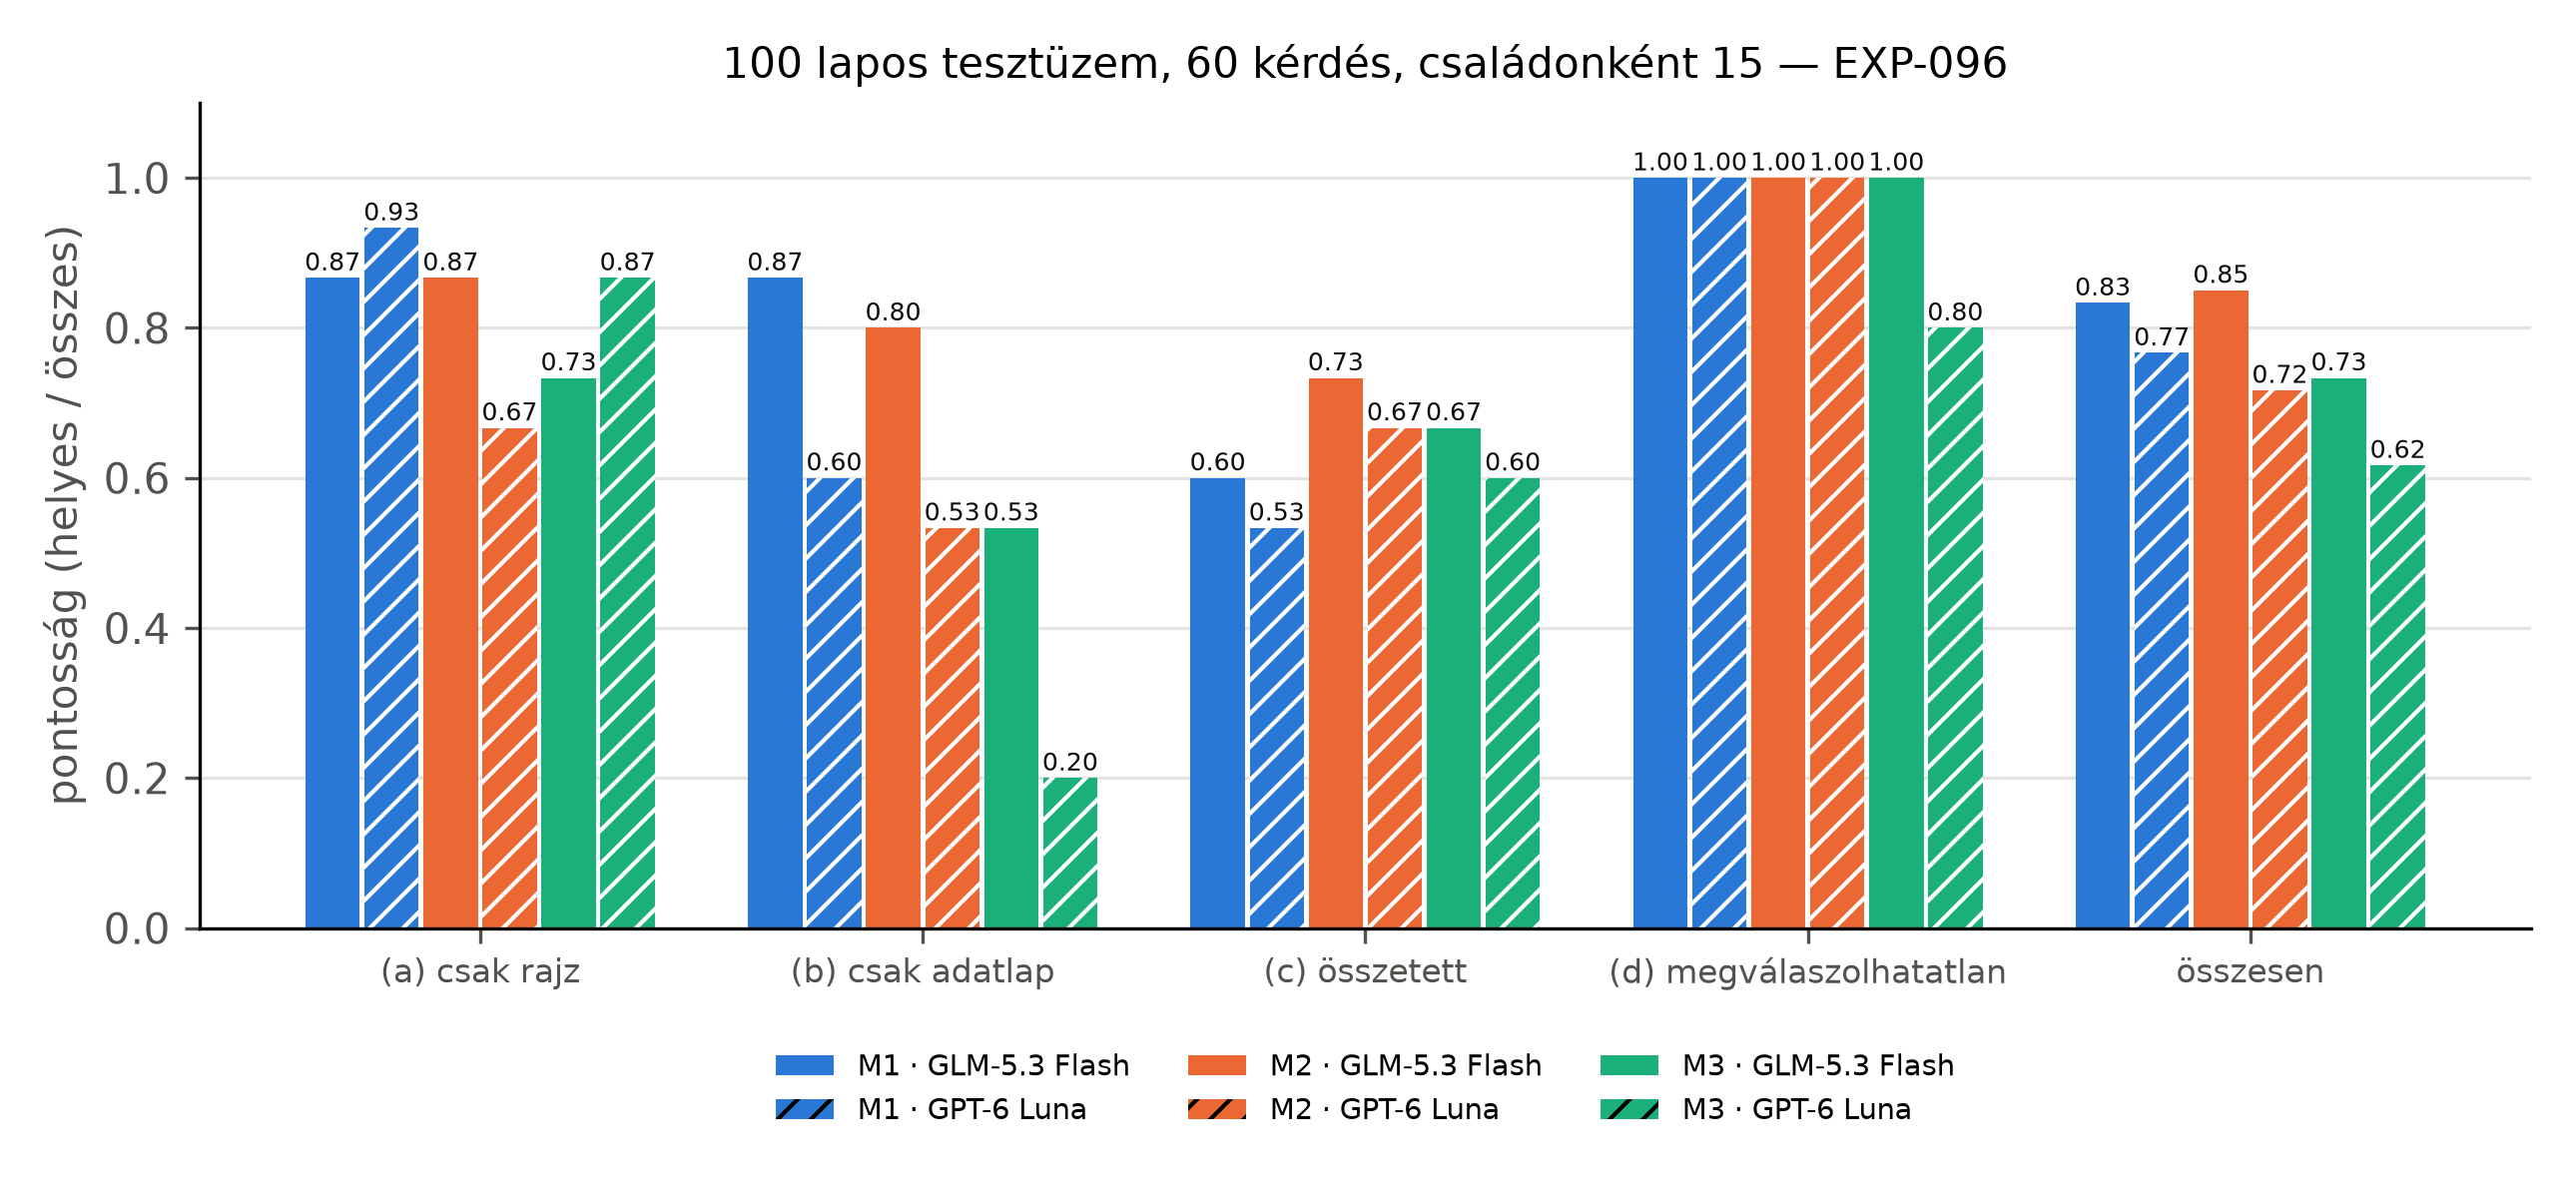

Values plotted in this chart, from the file beside it:
exp, method, model, split, family, n, correct, partial, wrong, hallucinated, pending, accuracy, ci_low, ci_high, prompt_tokens, completion_tokens, cost_usd, spent_usd, latency_median_s, latency_mean_s
EXP-096, M1, glm, dev+test, a, 15, 13, 0, 2, 0, 0, 0.8667, 0.6667, 1.0, 185514, 4056, 0.008786, 0.008395, 2.41, 3.71
EXP-096, M1, luna, dev+test, a, 15, 14, 0, 1, 0, 0, 0.9333, 0.8, 1.0, 126615, 4321, 0.01766, 0.01766, 4.98, 5.58
EXP-096, M2, glm, dev+test, a, 15, 13, 0, 2, 0, 0, 0.8667, 0.6667, 1.0, 414475, 9370, 0.03021, 0.002237, 0.04, 1.29
EXP-096, M2, luna, dev+test, a, 15, 10, 0, 5, 0, 0, 0.6667, 0.4, 0.8667, 193587, 6563, 0.01551, 0.0, 0.05, 0.06
EXP-096, M3, glm, dev+test, a, 15, 11, 0, 4, 0, 0, 0.7333, 0.4667, 0.9333, 3010984, 35469, 0.1283, 0.0, 0.04, 0.04
EXP-096, M3, luna, dev+test, a, 15, 13, 0, 2, 0, 0, 0.8667, 0.6667, 1.0, 2938810, 24974, 0.3798, 0.0, 0.04, 0.04
EXP-096, M1, glm, dev+test, b, 15, 13, 0, 2, 0, 0, 0.8667, 0.6667, 1.0, 842682, 28210, 0.05356, 0.03975, 10.11, 13.87
EXP-096, M1, luna, dev+test, b, 15, 9, 6, 0, 0, 0, 0.6, 0.3333, 0.8667, 1292612, 27064, 0.1376, 0.1188, 13.53, 19.15
EXP-096, M2, glm, dev+test, b, 15, 12, 2, 1, 0, 0, 0.8, 0.6, 1.0, 661511, 20390, 0.07233, 0.02454, 5.47, 6.9
EXP-096, M2, luna, dev+test, b, 15, 8, 6, 1, 0, 0, 0.5333, 0.2667, 0.8, 699555, 18982, 0.04595, 0.027, 5.69, 5.85
EXP-096, M3, glm, dev+test, b, 15, 8, 0, 7, 0, 0, 0.5333, 0.2667, 0.8, 3022455, 3988, 0.0989, 0.0, 0.04, 0.04
EXP-096, M3, luna, dev+test, b, 15, 3, 5, 7, 0, 0, 0.2, 0.0, 0.4, 2949566, 5060, 0.3712, 0.0, 0.03, 0.03
EXP-096, M1, glm, dev+test, c, 15, 9, 4, 2, 0, 0, 0.6, 0.3333, 0.8667, 1104933, 46759, 0.06458, 0.04692, 10.17, 19.6
EXP-096, M1, luna, dev+test, c, 15, 8, 4, 3, 0, 0, 0.5333, 0.2667, 0.8, 2107067, 38934, 0.275, 0.2678, 22.59, 27.87
EXP-096, M2, glm, dev+test, c, 15, 11, 3, 1, 0, 0, 0.7333, 0.4667, 0.9333, 1052562, 30331, 0.07761, 0.02865, 7.06, 7.16
EXP-096, M2, luna, dev+test, c, 15, 10, 4, 1, 0, 0, 0.6667, 0.4, 0.8667, 1051118, 27730, 0.05019, 0.02438, 4.82, 4.96
EXP-096, M3, glm, dev+test, c, 15, 10, 2, 3, 0, 0, 0.6667, 0.4, 0.8667, 3034878, 6159, 0.1287, 0.0, 0.04, 0.04
EXP-096, M3, luna, dev+test, c, 15, 9, 3, 3, 0, 0, 0.6, 0.3333, 0.8667, 2961908, 7582, 0.374, 0.0, 0.04, 0.04
EXP-096, M1, glm, dev+test, d, 15, 15, 0, 0, 0, 0, 1.0, 1.0, 1.0, 2349996, 67236, 0.1226, 0.07593, 9.01, 25.98
EXP-096, M1, luna, dev+test, d, 15, 15, 0, 0, 0, 0, 1.0, 1.0, 1.0, 1832607, 39001, 0.2233, 0.2094, 16.04, 24.49
EXP-096, M2, glm, dev+test, d, 15, 15, 0, 0, 0, 0, 1.0, 1.0, 1.0, 1324701, 53829, 0.09066, 0.02631, 3.76, 8.99
EXP-096, M2, luna, dev+test, d, 15, 15, 0, 0, 0, 0, 1.0, 1.0, 1.0, 827163, 24547, 0.03707, 0.01332, 2.93, 2.93
EXP-096, M3, glm, dev+test, d, 15, 15, 0, 0, 0, 0, 1.0, 1.0, 1.0, 3015008, 4609, 0.09849, 0.0, 0.04, 0.04
EXP-096, M3, luna, dev+test, d, 15, 12, 1, 2, 0, 0, 0.8, 0.6, 1.0, 2942935, 15610, 0.3756, 0.0, 0.04, 0.04
EXP-096, M1, glm, dev+test, all, 60, 50, 4, 6, 0, 0, 0.8333, 0.7333, 0.9167, 4483125, 146261, 0.2496, 0.171, 8.48, 15.79
EXP-096, M1, luna, dev+test, all, 60, 46, 10, 4, 0, 0, 0.7667, 0.65, 0.8667, 5358901, 109320, 0.6535, 0.6136, 13.47, 19.27
EXP-096, M2, glm, dev+test, all, 60, 51, 5, 4, 0, 0, 0.85, 0.75, 0.9333, 3453249, 113920, 0.2708, 0.08174, 4.49, 6.09
EXP-096, M2, luna, dev+test, all, 60, 43, 10, 7, 0, 0, 0.7167, 0.6, 0.8333, 2771423, 77822, 0.1487, 0.0647, 3.38, 3.45
EXP-096, M3, glm, dev+test, all, 60, 44, 2, 14, 0, 0, 0.7333, 0.6167, 0.8333, 12083325, 50225, 0.4544, 0.0, 0.04, 0.04
EXP-096, M3, luna, dev+test, all, 60, 37, 9, 14, 0, 0, 0.6167, 0.4833, 0.7333, 11793219, 53226, 1.501, 0.0, 0.04, 0.04
